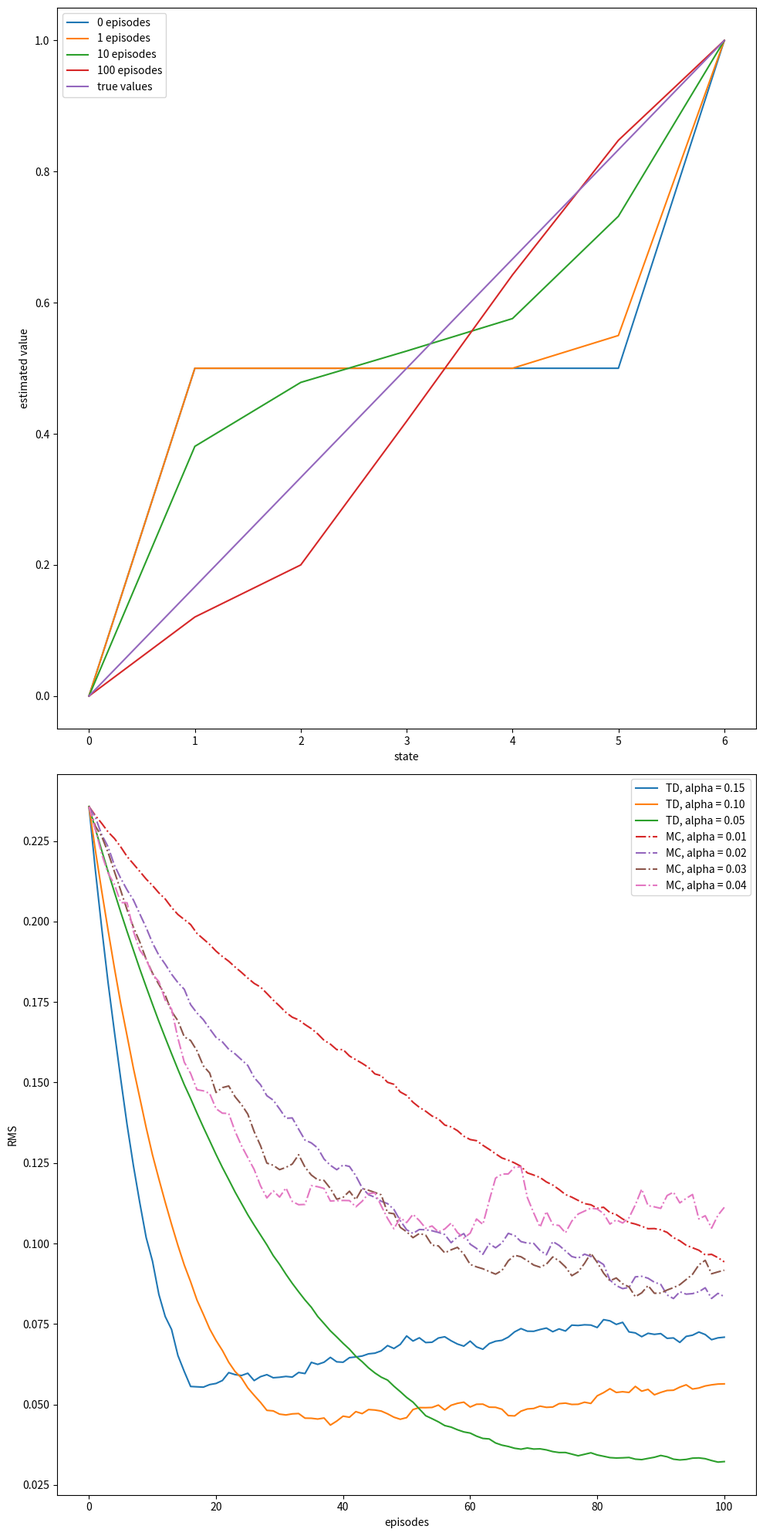

This figure's Python source:
import numpy as np
import matplotlib
matplotlib.use('Agg')
import matplotlib.pyplot as plt
from tqdm import tqdm

# 0 is the left terminal state statestatestatestatestatestatestate
# 6 is the right terminal state，到达最右边获得的奖励为1，其他位置获得的奖励都为0(包括最左边)
# 1 ... 5 represents A ... E
VALUES = np.zeros(7)
VALUES[1:6] = 0.5
# For convenience, we assume all rewards are 0
# and the left terminal state has value 0, the right terminal state has value 1
# This trick has been used in Gambler's Problem
VALUES[6] = 1

# set up true state values；
# 为了直观比较两种算法对于value function的估计值和真实值的误差，我们需要知道真实值
TRUE_VALUE = np.zeros(7)
TRUE_VALUE[1:6] = np.arange(1, 6) / 6.0
TRUE_VALUE[6] = 1

ACTION_LEFT = 0
ACTION_RIGHT = 1


# @values: current states value, will be updated if @batch is False
# @alpha: step size
# @batch: whether to update @values
def temporal_difference(values, alpha=0.1, batch=False):
    """
        初始state为3，通过二项分布的随机函数，各有百分之五十的概率选择向左或向右移动，
        通过trajectory记录移动轨迹，每执行一步就更新上一步状态下的状态价值函数
        直到到达目标位置（0/6）则停止迭代，返回移动轨迹以及rewards集合；
        在这里主要的功能是：更新状态价值current_values
    """
    state = 3
    trajectory = [state]
    rewards = [0]
    while True:
        old_state = state
        if np.random.binomial(1, 0.5) == ACTION_LEFT:
            state -= 1
        else:
            state += 1
        # Assume all rewards are 0
        reward = 0
        trajectory.append(state)
        # TD update
        if not batch:
            values[old_state] += alpha * (reward + values[state] - values[old_state])
        if state == 6 or state == 0:
            break
        rewards.append(reward)
    return trajectory, rewards

# @values: current states value, will be updated if @batch is False
# @alpha: step size
# @batch: whether to update @values
def monte_carlo(values, alpha=0.1, batch=False):
    state = 3
    trajectory = [3]

    # if end up with left terminal state, all returns are 0
    # if end up with right terminal state, all returns are 1
    while True:
        if np.random.binomial(1, 0.5) == ACTION_LEFT:
            state -= 1
        else:
            state += 1
        trajectory.append(state)
        if state == 6:
            returns = 1.0
            break
        elif state == 0:
            returns = 0.0
            break

    if not batch:
        for state_ in trajectory[:-1]:
            # MC update
            values[state_] += alpha * (returns - values[state_])
    return trajectory, [returns] * (len(trajectory) - 1)


def compute_state_value():
    """
    调用temporal_difference来不断更新状态价值列表，从而获取不同迭代次数下的状态价值情况，并作图展示
    """
    episodes = [0, 1, 10, 100]
    current_values = np.copy(VALUES)
    plt.figure(1)
    for i in range(episodes[-1] + 1):
        if i in episodes:
            plt.plot(current_values, label=str(i) + ' episodes')
        temporal_difference(current_values)
    plt.plot(TRUE_VALUE, label='true values')
    plt.xlabel('state')
    plt.ylabel('estimated value')
    plt.legend()

# Example 6.2 right
def rms_error():
    # Same alpha value can appear in both arrays
    td_alphas = [0.15, 0.1, 0.05]
    mc_alphas = [0.01, 0.02, 0.03, 0.04]
    episodes = 100 + 1
    runs = 100
    for i, alpha in enumerate(td_alphas + mc_alphas):
        total_errors = np.zeros(episodes)
        if i < len(td_alphas):
            method = 'TD'
            linestyle = 'solid'
        else:
            method = 'MC'
            linestyle = 'dashdot'
        for r in tqdm(range(runs)):
            errors = []
            current_values = np.copy(VALUES)
            for i in range(0, episodes):
                errors.append(np.sqrt(np.sum(np.power(TRUE_VALUE - current_values, 2)) / 5.0))
                if method == 'TD':
                    temporal_difference(current_values, alpha=alpha)
                else:
                    monte_carlo(current_values, alpha=alpha)
            total_errors += np.asarray(errors)
        total_errors /= runs
        plt.plot(total_errors, linestyle=linestyle, label=method + ', alpha = %.02f' % (alpha))
    plt.xlabel('episodes')
    plt.ylabel('RMS')
    plt.legend()


def picture():
    plt.figure(figsize=(10, 20))
    plt.subplot(2, 1, 1)
    compute_state_value()

    plt.subplot(2, 1, 2)
    rms_error()
    plt.tight_layout()

    plt.savefig('MC_TD.png')
    plt.close()


if __name__ == '__main__':
    picture()
